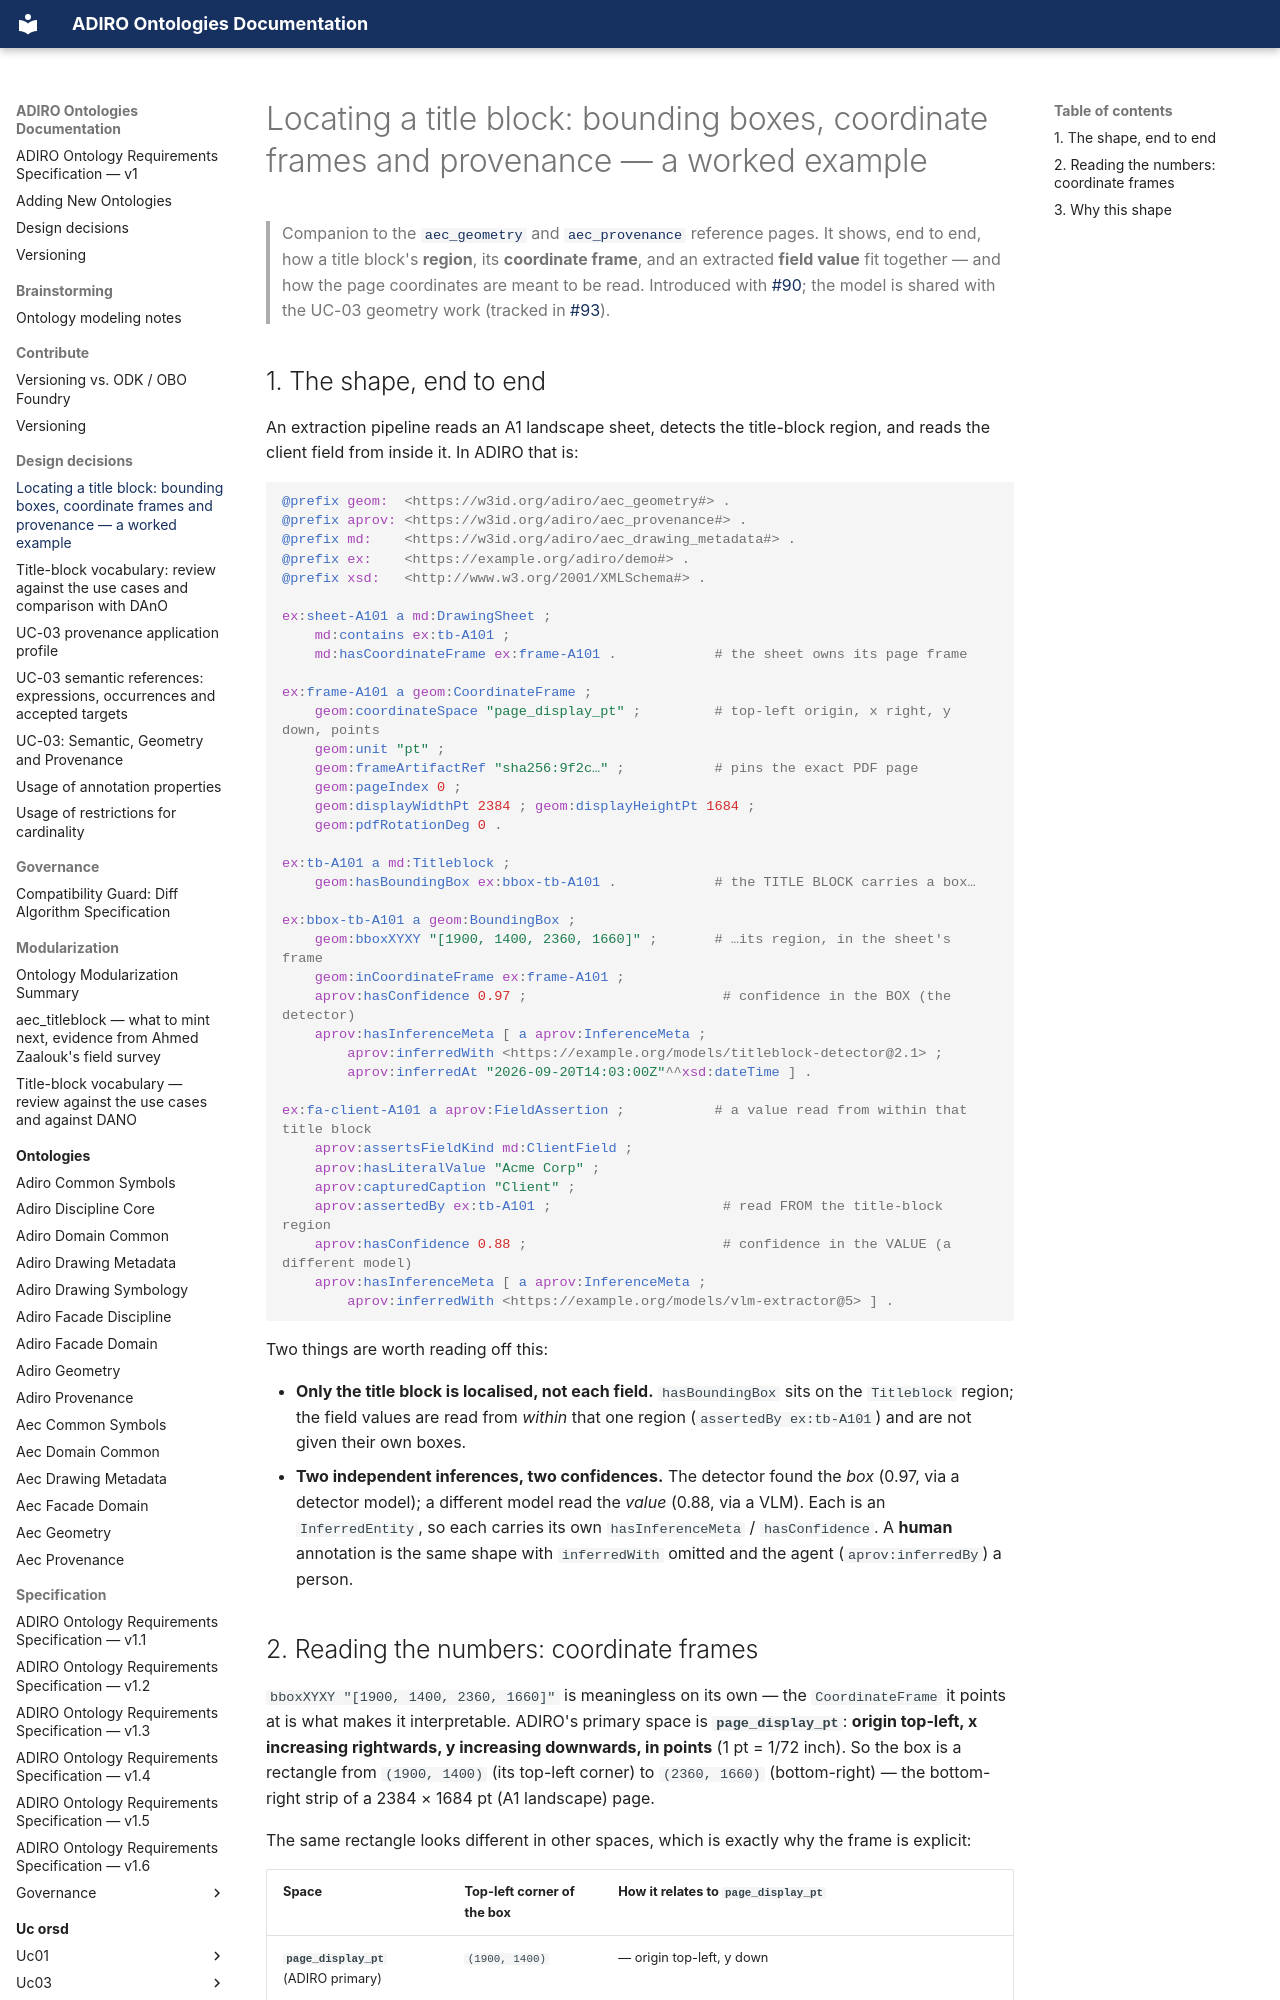

repository: BuroHappoldMachineLearning/ADIRO · page: design-decisions/geometry-coordinate-frames/index.html · generator: mkdocs

# Locating a title block: bounding boxes, coordinate frames and provenance — a worked example

> Companion to the [`aec_geometry`](../ontologies/aec_geometry.md) and [`aec_provenance`](../ontologies/aec_provenance.md)
> reference pages. It shows, end to end, how a title block's **region**, its **coordinate frame**, and an
> extracted **field value** fit together — and how the page coordinates are meant to be read. Introduced with
> [#90](https://github.com/BuroHappoldMachineLearning/ADIRO/issues/90); the model is shared with the UC-03
> geometry work (tracked in [#93](https://github.com/BuroHappoldMachineLearning/ADIRO/issues/93)).

## 1. The shape, end to end

An extraction pipeline reads an A1 landscape sheet, detects the title-block region, and reads the client field
from inside it. In ADIRO that is:

```turtle
@prefix geom:  <https://w3id.org/adiro/aec_geometry#> .
@prefix aprov: <https://w3id.org/adiro/aec_provenance#> .
@prefix md:    <https://w3id.org/adiro/aec_drawing_metadata#> .
@prefix ex:    <https://example.org/adiro/demo#> .
@prefix xsd:   <http://www.w3.org/2001/XMLSchema#> .

ex:sheet-A101 a md:DrawingSheet ;
    md:contains ex:tb-A101 ;
    md:hasCoordinateFrame ex:frame-A101 .            # the sheet owns its page frame

ex:frame-A101 a geom:CoordinateFrame ;
    geom:coordinateSpace "page_display_pt" ;         # top-left origin, x right, y down, points
    geom:unit "pt" ;
    geom:frameArtifactRef "sha256:9f2c…" ;           # pins the exact PDF page
    geom:pageIndex 0 ;
    geom:displayWidthPt 2384 ; geom:displayHeightPt 1684 ;
    geom:pdfRotationDeg 0 .

ex:tb-A101 a md:Titleblock ;
    geom:hasBoundingBox ex:bbox-tb-A101 .            # the TITLE BLOCK carries a box…

ex:bbox-tb-A101 a geom:BoundingBox ;
    geom:bboxXYXY "[1900, 1400, 2360, 1660]" ;       # …its region, in the sheet's frame
    geom:inCoordinateFrame ex:frame-A101 ;
    aprov:hasConfidence 0.97 ;                        # confidence in the BOX (the detector)
    aprov:hasInferenceMeta [ a aprov:InferenceMeta ;
        aprov:inferredWith <https://example.org/models/titleblock-detector@2.1> ;
        aprov:inferredAt "2026-09-20T14:03:00Z"^^xsd:dateTime ] .

ex:fa-client-A101 a aprov:FieldAssertion ;           # a value read from within that title block
    aprov:assertsFieldKind md:ClientField ;
    aprov:hasLiteralValue "Acme Corp" ;
    aprov:capturedCaption "Client" ;
    aprov:assertedBy ex:tb-A101 ;                     # read FROM the title-block region
    aprov:hasConfidence 0.88 ;                        # confidence in the VALUE (a different model)
    aprov:hasInferenceMeta [ a aprov:InferenceMeta ;
        aprov:inferredWith <https://example.org/models/vlm-extractor@5> ] .
```

Two things are worth reading off this:

- **Only the title block is localised, not each field.** `hasBoundingBox` sits on the `Titleblock` region; the
  field values are read from *within* that one region (`assertedBy ex:tb-A101`) and are not given their own
  boxes.
- **Two independent inferences, two confidences.** The detector found the *box* (0.97, via a detector model);
  a different model read the *value* (0.88, via a VLM). Each is an `InferredEntity`, so each carries its own
  `hasInferenceMeta` / `hasConfidence`. A **human** annotation is the same shape with `inferredWith` omitted and
  the agent (`aprov:inferredBy`) a person.
